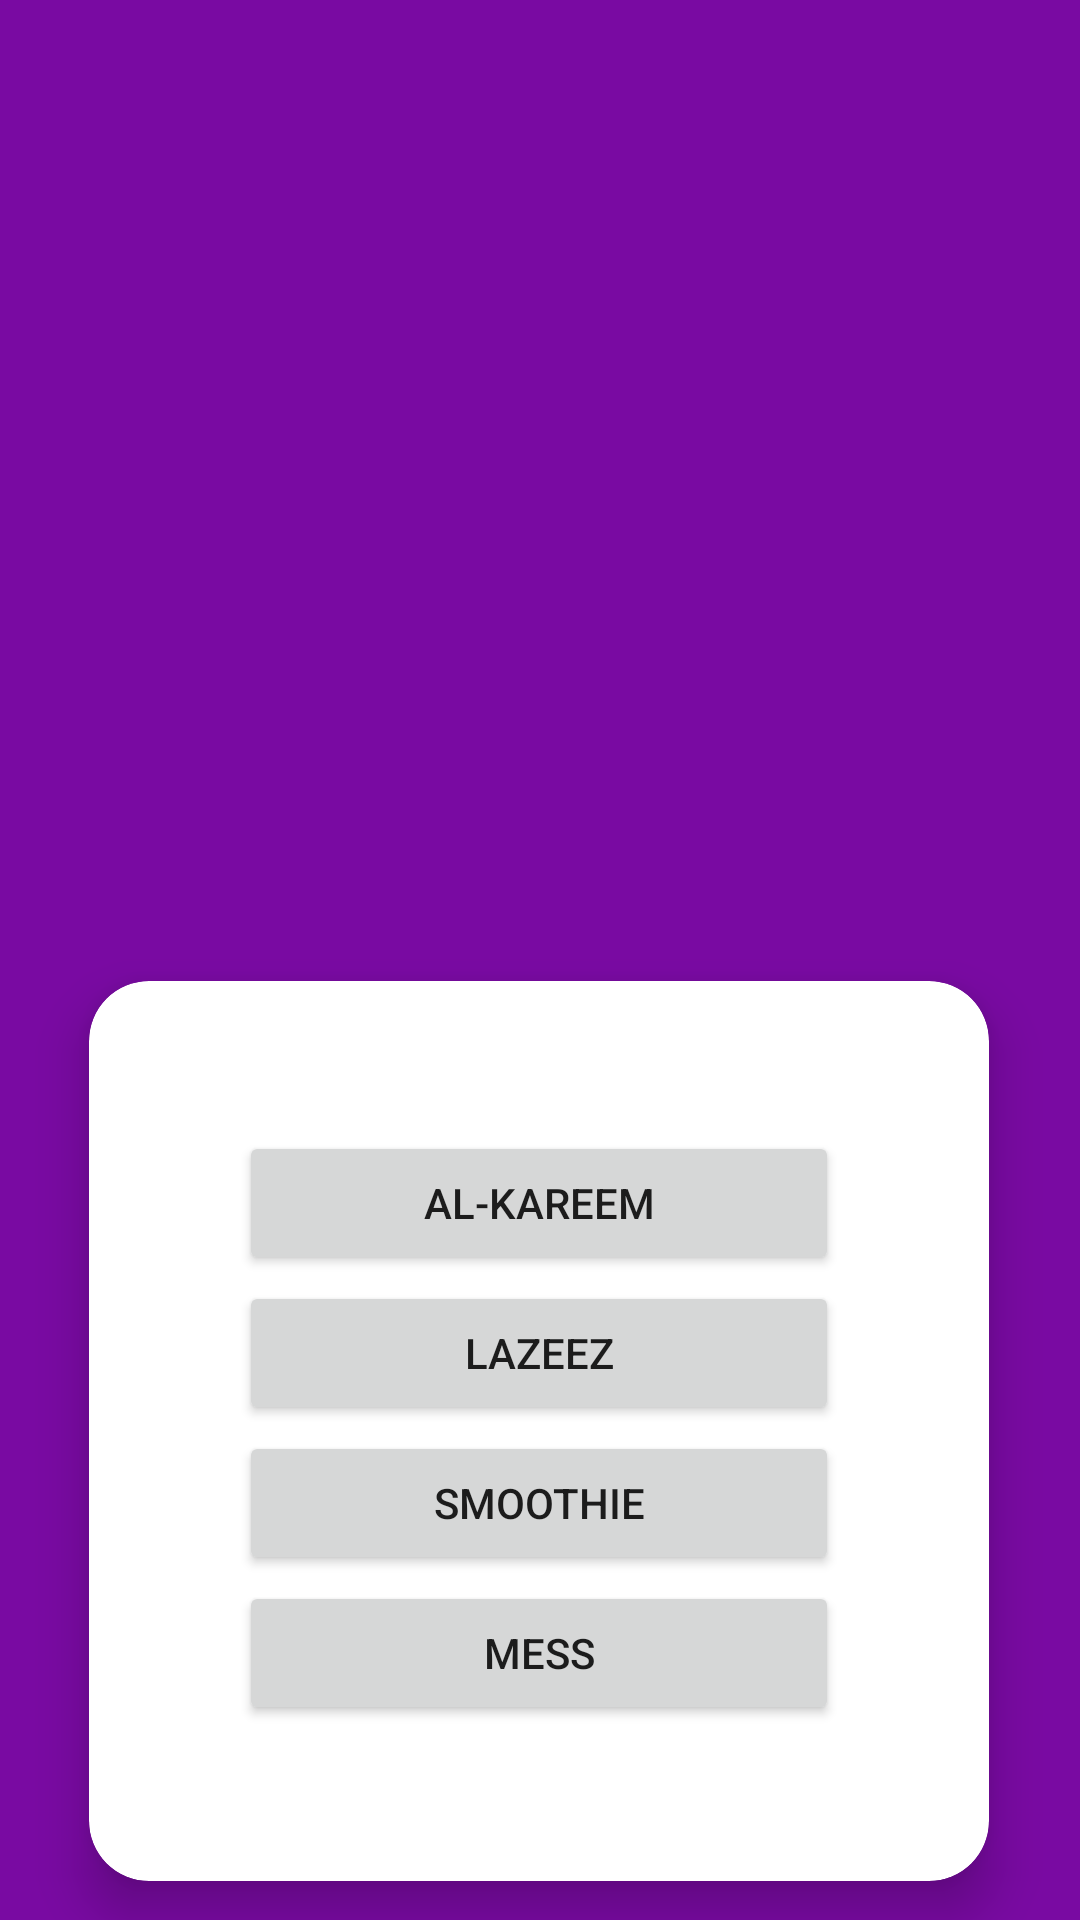

Here is an Android app screen rendered from its layout file. Give the layout XML and the strings, colors and styles it references.
<!-- AndroidManifest.xml: application theme Theme.Seek -->
<!-- res/layout/activity_ordering_landing.xml -->
<?xml version="1.0" encoding="utf-8"?>
<androidx.constraintlayout.widget.ConstraintLayout xmlns:android="http://schemas.android.com/apk/res/android"
    xmlns:app="http://schemas.android.com/apk/res-auto"
    xmlns:tools="http://schemas.android.com/tools"
    android:layout_width="match_parent"
    android:layout_height="match_parent"

    android:background="#790AA2">

    <ImageView
        android:id="@+id/imageView5"
        android:layout_width="wrap_content"
        android:layout_height="wrap_content"
        android:layout_marginBottom="192dp"
        app:layout_constraintBottom_toBottomOf="parent"
        app:layout_constraintEnd_toEndOf="parent"
        app:layout_constraintHorizontal_bias="0.0"

        app:layout_constraintStart_toStartOf="parent"

        app:srcCompat="@drawable/hey_foodies1" />

    <androidx.cardview.widget.CardView
        android:layout_width="300dp"
        android:layout_height="300dp"


        android:padding="10dp"
        android:paddingStart="50dp"

        android:visibility="visible"
        app:cardCornerRadius="20dp"
        app:cardElevation="10dp"
        app:cardMaxElevation="10dp"
        app:cardPreventCornerOverlap="false"
        app:layout_constraintBottom_toBottomOf="parent"
        app:layout_constraintEnd_toEndOf="parent"
        app:layout_constraintHorizontal_bias="0.495"
        app:layout_constraintStart_toStartOf="parent"
        app:layout_constraintTop_toTopOf="parent"
        app:layout_constraintVertical_bias="0.962">

        <Button
            android:id="@+id/lazeezButton"
            android:layout_width="200dp"
            android:layout_height="wrap_content"
            android:layout_marginStart="50dp"
            android:layout_marginTop="100dp"
            android:text="Lazeez" />

        <Button
            android:id="@+id/smoothieButton"
            android:layout_width="200dp"
            android:layout_height="wrap_content"
            android:layout_marginStart="50dp"
            android:layout_marginTop="150dp"
            android:text="Smoothie" />

        <Button
            android:id="@+id/alKareemButton"
            android:layout_width="200dp"
            android:layout_height="wrap_content"
            android:layout_marginStart="50dp"
            android:layout_marginTop="50dp"
            android:text="Al-Kareem" />

        <Button
            android:id="@+id/messButton"
            android:layout_width="200dp"
            android:layout_height="wrap_content"
            android:layout_marginStart="50dp"
            android:layout_marginTop="200dp"
            android:text="Mess" />
    </androidx.cardview.widget.CardView>
</androidx.constraintlayout.widget.ConstraintLayout>
<!-- resources referenced by this layout -->
<resources>
  <style name="Theme.Seek" parent="Theme.MaterialComponents.DayNight.DarkActionBar">
          
          <item name="colorPrimary">@color/main</item>
          <item name="colorPrimaryVariant">@color/purple_700</item>
          <item name="colorOnPrimary">@color/white</item>
          
          <item name="colorSecondary">@color/teal_200</item>
          <item name="colorSecondaryVariant">@color/teal_700</item>
          <item name="colorOnSecondary">@color/black</item>
          
          <item name="android:statusBarColor">?attr/colorPrimaryVariant</item>
          
      </style>
  <color name="main">#470360</color>
  <color name="purple_700">#FF3700B3</color>
  <color name="white">#ffffff</color>
  <color name="teal_200">#FF03DAC5</color>
  <color name="teal_700">#FF018786</color>
  <color name="black">#000000</color>
</resources>
